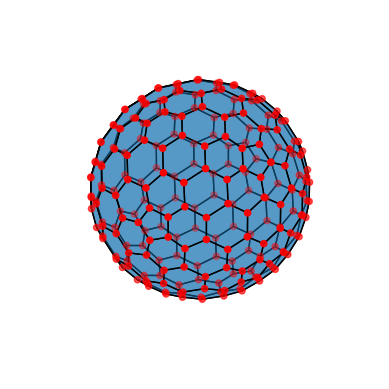

Write Python code to recreate this figure.
#!/usr/bin/env python3
# -*- coding: utf-8 -*-

import math
import numpy as np
import matplotlib.pyplot as plt
from mpl_toolkits.mplot3d.art3d import Poly3DCollection


def icosahedron_vertices():
    phi = (1 + math.sqrt(5)) / 2
    vertices = [
        (-1, phi, 0),
        (1, phi, 0),
        (-1, -phi, 0),
        (1, -phi, 0),

        (0, -1, phi),
        (0, 1, phi),
        (0, -1, -phi),
        (0, 1, -phi),

        (phi, 0, -1),
        (phi, 0, 1),
        (-phi, 0, -1),
        (-phi, 0, 1)
    ]
    return vertices

icosahedron_verts = icosahedron_vertices()
icosahedron_faces = [
    (0, 11, 5),
    (0, 5, 1),
    (0, 1, 7),
    (0, 7, 10),
    (0, 10, 11),

    (1, 5, 9),
    (5, 4, 11),
    (11, 2, 10),
    (10, 6, 7),
    (7, 8, 1),

    (3, 9, 4),
    (2, 3, 4),
    (6, 3, 2),
    (8, 3, 6),
    (9, 3, 8),

    (4, 9, 5),
    (4, 11, 2),
    (2, 6, 10),
    (6, 8, 7),
    (8, 9, 1),
]

def divide_faces(vertices, faces):
    new_faces = []
    new_vertices = list(vertices)  # Make a copy of the original vertices

    for face in faces:
        face_centroid = centroid([vertices[v] for v in face])
        centroid_idx = len(new_vertices)
        new_vertices.append(face_centroid)

        new_tri_faces = [(face[i], face[(i + 1) % len(face)], centroid_idx) for i in range(len(face))]
        new_faces.extend(new_tri_faces)

    return new_vertices, new_faces

def kis_operator(vertices, faces):
    new_faces = []
    new_vertices = list(vertices)  # Make a copy of the original vertices
    edge_midpoint_indices = {}
    for face in faces:
        face_edge_midpoints = []
        for i in range(len(face)):
            v1 = face[i]
            v2 = face[(i + 1) % len(face)]

            edge_key = tuple(sorted([v1, v2]))
            if edge_key not in edge_midpoint_indices:
                midpoint = centroid([vertices[v1], vertices[v2]])
                midpoint_idx = len(new_vertices)
                edge_midpoint_indices[edge_key] = midpoint_idx
                new_vertices.append(midpoint)

            face_edge_midpoints.append(edge_midpoint_indices[edge_key])

        new_tri_faces = [
            (face[0], face_edge_midpoints[0], face_edge_midpoints[2]),
            (face[1], face_edge_midpoints[1], face_edge_midpoints[0]),
            (face[2], face_edge_midpoints[2], face_edge_midpoints[1]),
            (face_edge_midpoints[0], face_edge_midpoints[1], face_edge_midpoints[2])
        ]

        new_faces.extend(new_tri_faces)

    return new_vertices, new_faces


# TODO: fix duplicate vertices
def kis_operator_9(vertices, faces):
    new_faces = []
    new_vertices = list(vertices)  # Make a copy of the original vertices
    edge_point_indices = {}
    face_centroid_indices = {}

    for face in faces:
        for i in range(len(face)):
            v1 = face[i]
            v2 = face[(i + 1) % len(face)]

            edge_key_1_3 = tuple([v1, v2]) + (1/3,)
            edge_key_2_3 = tuple([v1, v2]) + (2/3,)
            if edge_key_1_3 not in edge_point_indices:
                point_1_3 = tuple(vertices[v1][j] + 1/3 * (vertices[v2][j] - vertices[v1][j]) for j in range(3))
                point_1_3_idx = len(new_vertices)
                edge_point_indices[edge_key_1_3] = point_1_3_idx
                new_vertices.append(point_1_3)

            if edge_key_2_3 not in edge_point_indices:
                point_2_3 = tuple(vertices[v1][j] + 2/3 * (vertices[v2][j] - vertices[v1][j]) for j in range(3))
                point_2_3_idx = len(new_vertices)
                edge_point_indices[edge_key_2_3] = point_2_3_idx
                new_vertices.append(point_2_3)
        face_centroid = centroid([vertices[i] for i in face])
        face_centroid_idx = len(new_vertices)
        face_centroid_indices[face] = face_centroid_idx
        new_vertices.append(face_centroid)

    for face in faces:
        for i in range(len(face)):
            v1 = face[i]
            v2 = face[(i + 1) % len(face)]

            edge_key_1_3 = tuple([v1, v2]) + (1/3,)
            edge_key_2_3 = tuple([v1, v2]) + (2/3,)
            point_1_3_idx = edge_point_indices[edge_key_1_3]
            point_2_3_idx = edge_point_indices[edge_key_2_3]
            face_centroid_idx = face_centroid_indices[face]

            new_faces.append((point_1_3_idx, point_2_3_idx, face_centroid_idx))

        for i in range(len(face)):
            v1 = face[i]
            v2 = face[(i + 1) % len(face)]
            v3 = face[(i + 2) % len(face)]

            edge_1_key_2_3 = tuple([v1, v2]) + (2/3,)
            edge_2_key_1_3 = tuple([v2, v3]) + (1/3,)
            edge_1_point_2_3_idx = edge_point_indices[edge_1_key_2_3]
            edge_2_point_1_3_idx = edge_point_indices[edge_2_key_1_3]
            face_centroid_idx = face_centroid_indices[face]

            new_faces.append((edge_1_point_2_3_idx, v2, edge_2_point_1_3_idx))
            new_faces.append((edge_1_point_2_3_idx, face_centroid_idx, edge_2_point_1_3_idx))

    return new_vertices, new_faces

def centroid(vertices):
    x, y, z = 0, 0, 0
    for vertex in vertices:
        x += vertex[0]
        y += vertex[1]
        z += vertex[2]
    return (x/len(vertices), y/len(vertices), z/len(vertices))

def normalize(v):
    norm = math.sqrt(v[0]**2 + v[1]**2 + v[2]**2)
    return (v[0]/norm, v[1]/norm, v[2]/norm)

def angle(vertex, centroid):
    dx, dy, dz = vertex[0] - centroid[0], vertex[1] - centroid[1], vertex[2] - centroid[2]
    return math.atan2(dy, dx)

def sort_face_vertices_ccw(face, vertices):
    face_vertices = [vertices[i] for i in face]
    face_centroid = centroid(face_vertices)
    sorted_face = sorted(face, key=lambda v_idx: angle(vertices[v_idx], face_centroid))
    return sorted_face

def angle_between_vectors(v1, v2, ref):
    v1_normalized = normalize(v1 - ref)
    v2_normalized = normalize(v2 - ref)
    cosine_angle = np.dot(v1_normalized, v2_normalized)
    angle = np.arccos(np.clip(cosine_angle, -1, 1))
    return angle

def sort_adjacent_faces(vertices, faces, vertex):
    if len(faces) <= 1:
        return faces

    ref_vector = vertices[faces[0]]
    sorted_faces = [faces[0]]
    remaining_faces = faces[1:]

    while remaining_faces:
        face_angles = [(face, angle_between_vectors(ref_vector, vertices[face], vertex)) for face in remaining_faces]
        next_face, _ = min(face_angles, key=lambda x: x[1])
        ref_vector = vertices[next_face]
        sorted_faces.append(next_face)
        remaining_faces.remove(next_face)

    return sorted_faces

def dual_polyhedron(vertices, faces):
    vertices = [np.array(v) for v in vertices]  # Convert input vertices to numpy arrays
    dual_vertices = [centroid([vertices[i] for i in face]) for face in faces]
    vertex_to_adjacent_faces = {i: [f_idx for f_idx, f in enumerate(faces) if i in f] for i in range(len(vertices))}

    dual_faces = []
    for vertex_index, adjacent_faces in vertex_to_adjacent_faces.items():
        sorted_faces = sort_adjacent_faces(dual_vertices, adjacent_faces, vertices[vertex_index])
        dual_faces.append(sorted_faces)

    return dual_vertices, dual_faces

def project_to_sphere(vertices, radius=1):
    projected_vertices = []
    for x, y, z in vertices:
        length = math.sqrt(x**2 + y**2 + z**2)
        x_proj, y_proj, z_proj = radius * x / length, radius * y / length, radius * z / length

        # Convert to latitude and longitude
        latitude = math.degrees(math.asin(z_proj / radius))
        longitude = math.degrees(math.atan2(y_proj, x_proj))

        projected_vertices.append((x_proj, y_proj, z_proj, latitude, longitude))
    return projected_vertices

def print_projected_vertices(projected_vertices):
    print("Index |        X        |        Y        |        Z        |   Latitude   |  Longitude")
    print("------|-----------------|-----------------|-----------------|--------------|------------")
    for idx, vertex in enumerate(projected_vertices):
        print("{:5d} | {: 15.8f} | {: 15.8f} | {: 15.8f} | {: 13.7f} | {: 13.7f}".format(idx, *vertex))

def project_to_sphere2(vertices, radius=2):
    projected_vertices = []
    for x, y, z in vertices:
        length = math.sqrt(x**2 + y**2 + z**2)
        x_proj, y_proj, z_proj = radius * x / length, radius * y / length, radius * z / length

        # Convert to latitude and longitude
        latitude = math.degrees(math.asin(z_proj / radius))
        longitude = math.degrees(math.atan2(y_proj, x_proj))

        projected_vertices.append((x_proj, y_proj, z_proj))
    return projected_vertices

vertices, faces  = icosahedron_verts, icosahedron_faces

# bug
#vertices, faces = kis_operator_9(vertices, faces)

# 240 Vertex
vertices, faces = kis_operator(vertices, faces)
vertices, faces = dual_polyhedron(vertices, faces)
vertices, faces = divide_faces(vertices, faces)
vertices, faces = dual_polyhedron(vertices, faces)

# 320 Vertex
# vertices, faces = kis_operator(vertices, faces)
# vertices, faces = kis_operator(vertices, faces)
# vertices, faces = dual_polyhedron(vertices, faces)

print ("Debug: vertices: " +  str(len(vertices)) + " faces: " + str(len(faces)))


print_projected_vertices(project_to_sphere(vertices))
vertices = project_to_sphere2(vertices)

fig = plt.figure()
ax = fig.add_subplot(111, projection='3d')

# Create a list of polygons for each face
polygons = [[vertices[vertex_idx] for vertex_idx in face] for face in faces]

# Create a Poly3DCollection object
poly3d = Poly3DCollection(polygons, edgecolor='k', lw=1, alpha=0.5)

# Add the polygons to the axes
ax.add_collection3d(poly3d)

# Draw the vertices
x, y, z = zip(*vertices)
ax.scatter(x, y, z, color='r')

# Set limits and labels
ax.set_xlim([-2, 2])
ax.set_ylim([-2, 2])
ax.set_zlim([-2, 2])
ax.set_xlabel('X')
ax.set_ylabel('Y')
ax.set_zlabel('Z')

ax.set_axis_off()
ax.set_box_aspect([1, 1, 1])

# View the plot from different angles
ax.view_init(elev=20, azim=-35)

plt.show()

